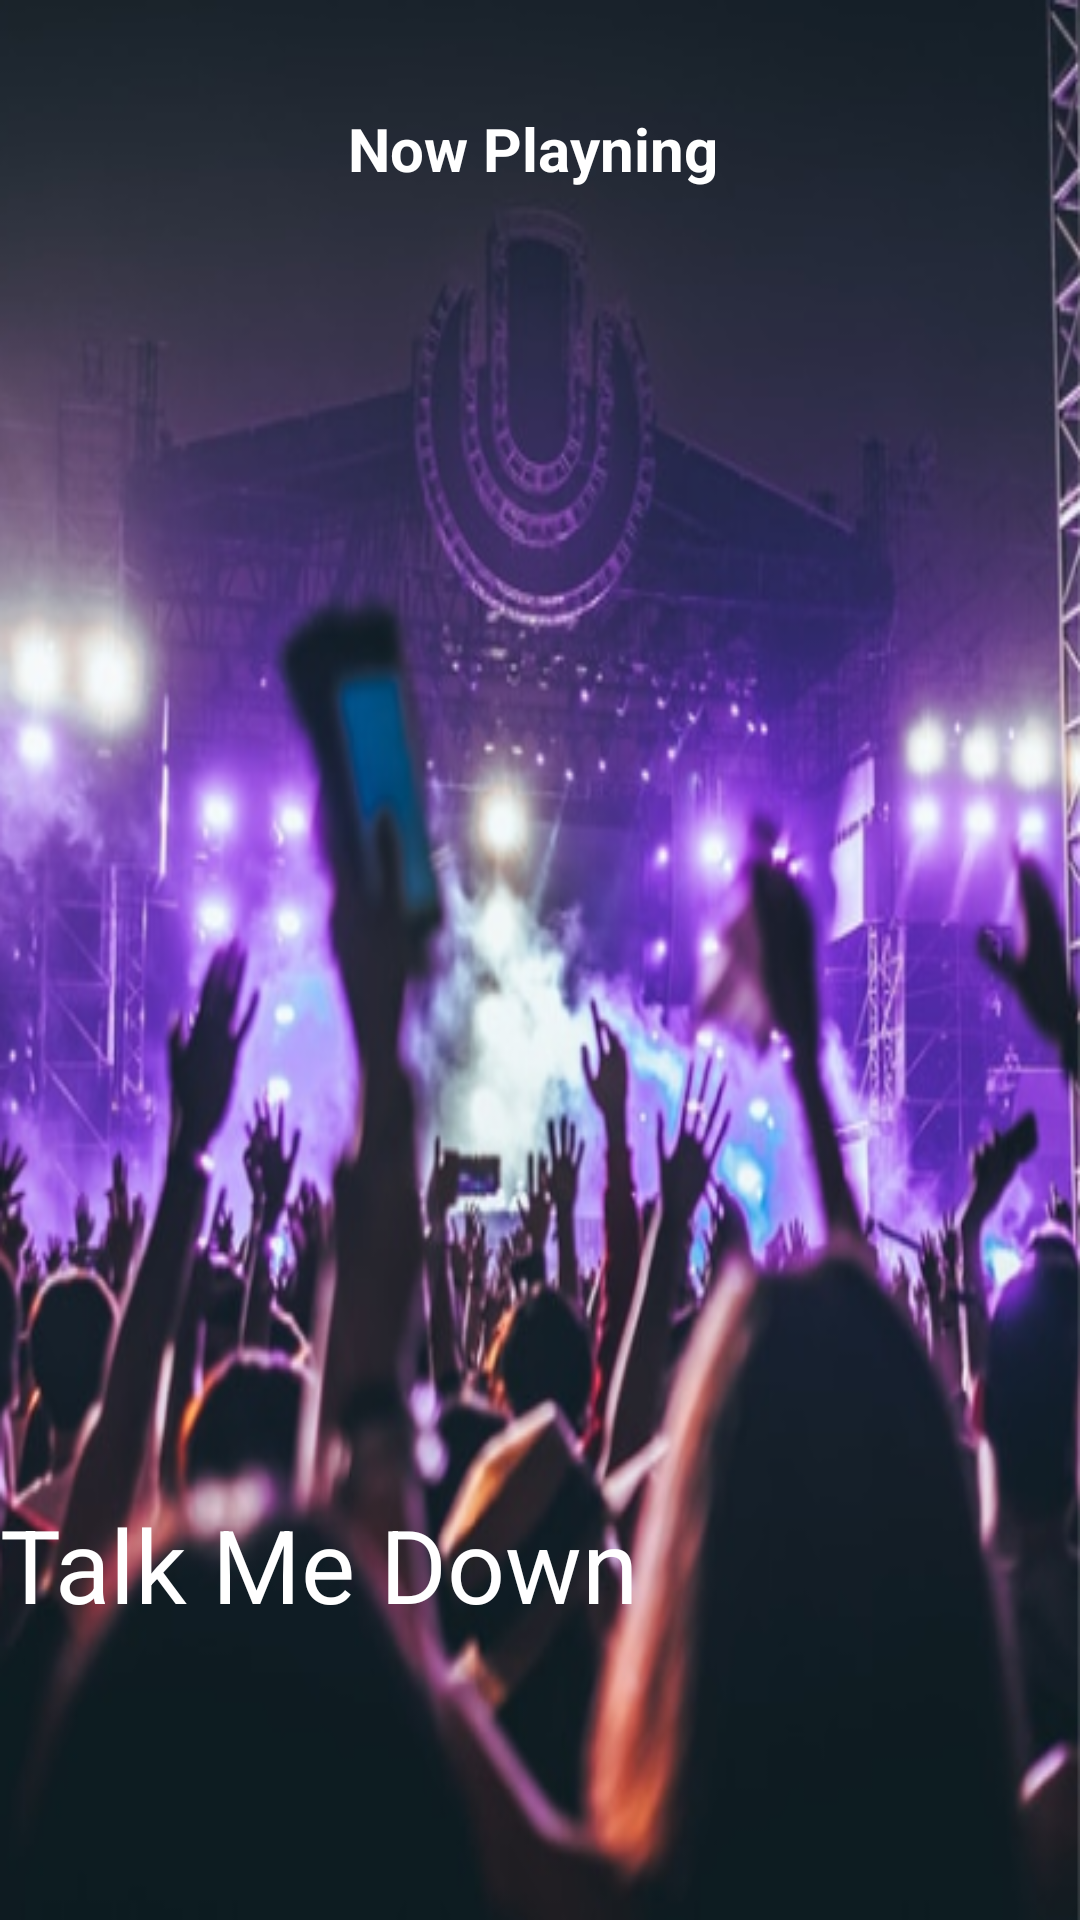

Reconstruct the res/layout file that produces this screen, plus the resources it refers to.
<!-- AndroidManifest.xml: application theme Theme.PlayList -->
<!-- res/layout/fragment_main.xml -->
<?xml version="1.0" encoding="utf-8"?>
<androidx.constraintlayout.widget.ConstraintLayout xmlns:android="http://schemas.android.com/apk/res/android"
    xmlns:app="http://schemas.android.com/apk/res-auto"
    xmlns:tools="http://schemas.android.com/tools"
    android:layout_width="match_parent"
    android:layout_height="match_parent"
    android:background="@drawable/party"
    tools:context=".MainFragment">

    <TextView
        android:id="@+id/now_playList"
        android:layout_width="wrap_content"
        android:layout_height="wrap_content"
        android:layout_marginTop="20dp"
        android:padding="16dp"
        android:text="Now Playning "
        android:textColor="@color/white"
        android:textSize="20sp"
        android:textStyle="bold"
        app:layout_constraintEnd_toEndOf="parent"
        app:layout_constraintStart_toStartOf="parent"
        app:layout_constraintTop_toTopOf="parent" />

    <TextView
        android:id="@+id/recent_music"
        android:layout_width="match_parent"
        android:layout_height="wrap_content"
        android:layout_marginBottom="96dp"
        android:gravity="start"
        android:text="Talk Me Down"
        android:textColor="@color/white"
        android:textSize="34dp"
        app:layout_constraintBottom_toBottomOf="parent" />

   

</androidx.constraintlayout.widget.ConstraintLayout>
<!-- resources referenced by this layout -->
<resources>
  <color name="white">#FFFFFFFF</color>
  <!-- drawable party: png bitmap (drawable-v24, 309453 bytes) -->
  <style name="Theme.PlayList" parent="Theme.MaterialComponents.DayNight.NoActionBar">
          
          <item name="colorPrimary">@color/purple_500</item>
          <item name="colorPrimaryVariant">@color/purple_700</item>
          <item name="colorOnPrimary">@color/white</item>
          
          <item name="colorSecondary">@color/teal_200</item>
          <item name="colorSecondaryVariant">@color/teal_700</item>
          <item name="colorOnSecondary">@color/black</item>
          
          <item name="android:statusBarColor">#0000</item>
          <item name="android:windowTranslucentNavigation">true</item>
          
      </style>
  <color name="purple_500">#FF6200EE</color>
  <color name="purple_700">#FF3700B3</color>
  <color name="teal_200">#FF03DAC5</color>
  <color name="teal_700">#FF018786</color>
  <color name="black">#FF000000</color>
</resources>
